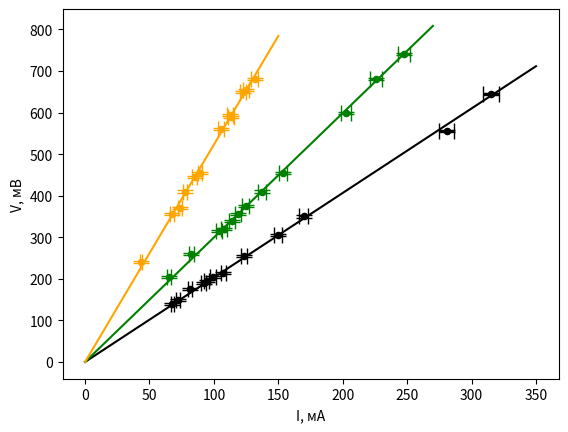

The script that saved this image:
import matplotlib.pyplot as plt
import numpy as np
import math

x1 = np.linspace(0, 350, 350)
x2 = np.linspace(0, 270, 270)
x3 = np.linspace(0, 150, 150)


## длины проволок
l1=0.2 ## м
l2=0.3 ## м
l3=0.5 ## м
sigma_l = 0.5 ## мм


## средний диаметр проволоки(по микрометру)
d=0.354 ## мм
sigma_d = 0.01 ## мм
## внутренне сопротивление вольтметра
R_V = 5000 ## Ом

## массив напряжений
v1 = np.array([39, 41, 43, 70, 111, 129, 61, 51, 38, 35, 30, 28])
v2 = np.array([41, 52, 63, 68, 75, 82, 148, 136, 120, 91, 71, 64])
v3 = np.array([48, 74, 89, 91, 112, 118, 136, 131, 130, 119, 82, 71])
for i in range(0, 12):
    v1[i] *= 5
    v2[i] *= 5
    v3[i] *= 5

## массив токов
i1 = np.array([94.4, 99.3, 107.4, 169.7, 280.7, 315.0, 150.0, 123.5, 92.0, 81.6, 72.2, 67.8])
i2 = np.array([65.1, 82.6, 104.0, 113.8, 124.7, 137.3, 247.6, 226.0, 202.7, 153.3, 118.7, 107.8])
i3 = np.array([43.4, 73.9, 85.0,  89.3, 105.5, 113.6, 131.7, 124.8, 122.8, 112.5, 77.8, 67.5])



## средние сопротивления

vi1=[]
i1SqMean = 0
i1Sq=[]
for i in range(12):
    vi1.append(v1[i]*10**(-3)*i1[i]*10**(-3))
    i1Sq.append((i1[i]*10**(-3))**2)

vi1Mean = sum(vi1)/12
i1SqMean = sum(i1Sq)/12
rMean1 = vi1Mean/i1SqMean


vi2 = []
i2SqMean = 0
i2Sq = []
for i in range(12):
    vi2.append(v2[i]*10**(-3)*i2[i]*10**(-3))
    i2Sq.append((i2[i]*10**(-3))**2)

vi2Mean = sum(vi2)/12
i2SqMean = sum(i2Sq)/12
rMean2 = vi2Mean/i2SqMean


vi3 = []
i3SqMean = 0
i3Sq = []
for i in range(12):
   vi3.append(v3[i]*10**(-3)*i3[i]*10**(-3))
   i3Sq.append((i3[i]*10**(-3))**2)

vi3Mean = sum(vi3)/12
i3SqMean = sum(i3Sq)/12
rMean3 = vi3Mean/i3SqMean
# print(rMean1,rMean2,rMean3)


## сопротивление проволоки (с поправкой)
R_pr1 = rMean1 + (rMean1**2)/R_V
R_pr2 = rMean2 + (rMean2**2)/R_V
R_pr3 = rMean3 + (rMean3**2)/R_V
# print(R_pr1)
# print(R_pr2)
# print(R_pr3)


## случайная погрешность
V1SqMean = sum([(x*10**(-3))**2 for x in v1])/12
I1SqMean = sum([(x*10**(-3))**2 for x in i1])/12
sigma_rnd1 = 1/(12**0.5) * (V1SqMean/I1SqMean - rMean1**2)**0.5


V2SqMean = sum([(x*10**(-3))**2 for x in v2])/12
I2SqMean = sum([(x*10**(-3))**2 for x in i2])/12
sigma_rnd2 = 1/(12**0.5) * (V2SqMean/I2SqMean - rMean2**2)**0.5


V3SqMean = sum([(x*10**(-3))**2 for x in v3])/12
I3SqMean = sum([(x*10**(-3))**2 for x in i3])/12
sigma_rnd3 = 1/(12**0.5) * (V3SqMean/I3SqMean - rMean3**2)**0.5
# print(sigma_rnd1)
# print(sigma_rnd2)
# print(sigma_rnd3)


## систематическая погрешность
sigma_sist1 = rMean1 * ((1.25/max(v1))**2 + (0.65/max(i1))**2)**0.5
sigma_sist2 = rMean2 * ((1.25/max(v2))**2 + (0.65/max(i2))**2)**0.5
sigma_sist3 = rMean3 * ((1.25/max(v3))**2 + (0.65/max(i2))**2)**0.5
# print(sigma_sist1)
# print(sigma_sist2)
# print(sigma_sist3)

## общая ошибка измерения сопротивления


sigma_R1 = (sigma_sist1**2 + sigma_rnd1**2)**0.5
sigma_R2 = (sigma_sist2**2 + sigma_rnd2**2)**0.5
sigma_R3 = (sigma_sist3**2 + sigma_rnd3**2)**0.5

# print(sigma_R1)
# print(sigma_R2)
# print(sigma_R3)



## удельное сопротивление
rho1 = (R_pr1/l1) * ((math.pi * (d*10**(-3))**2)/4) * 10**6
rho2 = (R_pr2/l2) * ((math.pi * (d*10**(-3))**2)/4) * 10**6
rho3 = (R_pr3/l3) * ((math.pi * (d*10**(-3))**2)/4) * 10**6
# print(rho1)
# print(rho2)
# print(rho3)

## погрешность расчета удельного сопротивления
sigma_rho1 = rho1 * ((sigma_R1/R_pr1)**2 + (2*sigma_d/d)**2 + (sigma_l/(l1*1000))**2)**0.5
sigma_rho2 = rho2 * ((sigma_R3/R_pr2)**2 + (2*sigma_d/d)**2 + (sigma_l/(l2*1000))**2)**0.5
sigma_rho3 = rho3 * ((sigma_R3/R_pr3)**2 + (2*sigma_d/d)**2 + (sigma_l/(l3*1000))**2)**0.5
print(sigma_rho1)
print(sigma_rho2)
print(sigma_rho3)


## аппроксимация
y1 = x1*rMean1
y2 = x2*rMean2
y3 = x3*rMean3

## график
fig, ax = plt.subplots()

ax.errorbar(i1, v1, xerr =(0.02*i1+0.02) ,yerr=2.5, capsize=6, fmt=' ', c='black')
ax.scatter(i1,v1, c='black', s=20, marker='o')
ax.plot(x1,y1, c='black')

ax.errorbar(i2, v2, xerr =(0.02*i2+0.02) ,yerr=2.5, capsize=6, fmt=' ', c='green')
ax.scatter(i2,v2, c='green', s=20, marker='o')
ax.plot(x2,y2, c='green')

ax.errorbar(i3, v3, xerr =(0.02*i3+0.02) ,yerr=2.5, capsize=6, fmt=' ', c='orange')
ax.scatter(i3,v3, c='orange', s=20, marker='o')
ax.plot(x3,y3, c='orange')

ax.set_xlabel("I, мА")
ax.set_ylabel("V, мB")

plt.show()